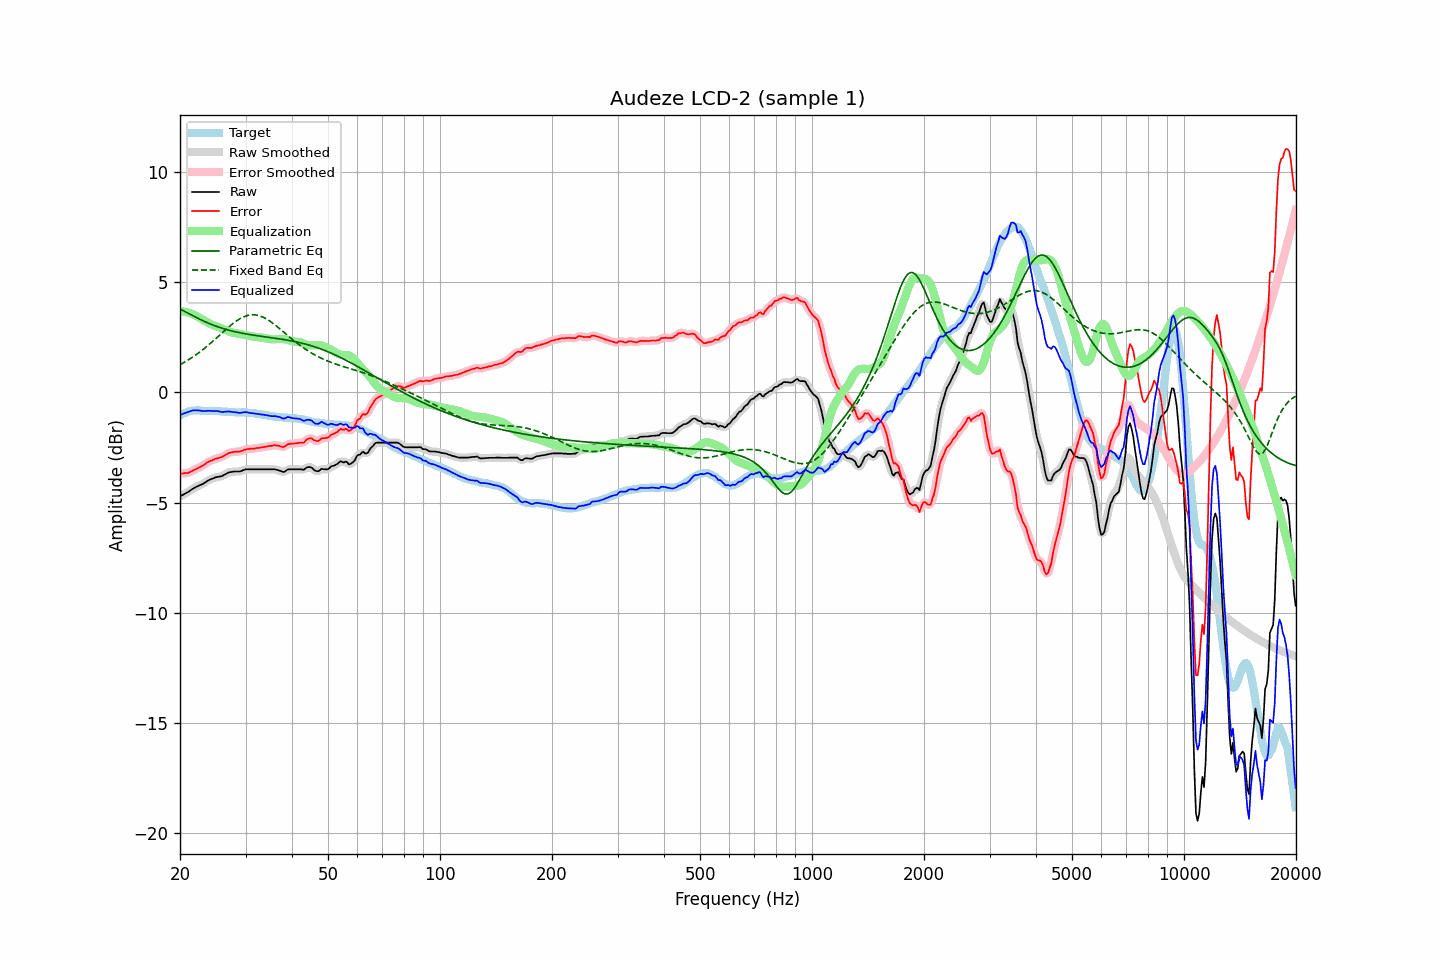

The file beside this chart, header and first rows:
frequency, raw, error, smoothed, error_smoothed, equalization, parametric_eq, fixed_band_eq, equalized_raw, equalized_smoothed, target
20.00, -4.71, -3.68, -4.71, -3.67, 3.68, 3.78, 1.26, -1.03, -1.03, -1.04
20.20, -4.67, -3.67, -4.68, -3.67, 3.68, 3.75, 1.30, -1.00, -1.00, -1.00
20.40, -4.63, -3.67, -4.64, -3.67, 3.67, 3.71, 1.34, -0.96, -0.96, -0.96
20.61, -4.60, -3.65, -4.60, -3.66, 3.66, 3.67, 1.38, -0.93, -0.94, -0.94
20.81, -4.55, -3.65, -4.56, -3.66, 3.65, 3.63, 1.43, -0.91, -0.91, -0.90
21.02, -4.51, -3.65, -4.51, -3.64, 3.63, 3.59, 1.47, -0.89, -0.88, -0.86
21.23, -4.46, -3.61, -4.46, -3.62, 3.61, 3.55, 1.52, -0.86, -0.86, -0.85
21.44, -4.41, -3.58, -4.41, -3.58, 3.58, 3.51, 1.56, -0.83, -0.83, -0.83
21.66, -4.37, -3.54, -4.37, -3.54, 3.55, 3.48, 1.61, -0.82, -0.82, -0.82
21.87, -4.32, -3.50, -4.32, -3.51, 3.52, 3.44, 1.66, -0.81, -0.81, -0.82
22.09, -4.28, -3.47, -4.29, -3.47, 3.48, 3.40, 1.71, -0.80, -0.81, -0.81
22.31, -4.25, -3.44, -4.25, -3.44, 3.44, 3.37, 1.76, -0.81, -0.81, -0.81
22.54, -4.22, -3.40, -4.22, -3.40, 3.40, 3.33, 1.82, -0.82, -0.82, -0.81
22.76, -4.18, -3.36, -4.19, -3.36, 3.36, 3.29, 1.87, -0.83, -0.83, -0.82
22.99, -4.15, -3.32, -4.15, -3.32, 3.31, 3.26, 1.93, -0.84, -0.84, -0.83
23.22, -4.11, -3.28, -4.11, -3.27, 3.27, 3.23, 1.99, -0.85, -0.84, -0.83
23.45, -4.06, -3.22, -4.07, -3.22, 3.23, 3.19, 2.05, -0.84, -0.84, -0.84
23.69, -4.02, -3.17, -4.02, -3.17, 3.18, 3.16, 2.11, -0.83, -0.83, -0.84
23.92, -3.97, -3.13, -3.97, -3.13, 3.14, 3.13, 2.17, -0.83, -0.83, -0.84
24.16, -3.93, -3.10, -3.94, -3.10, 3.10, 3.10, 2.23, -0.83, -0.83, -0.84
24.40, -3.91, -3.08, -3.91, -3.07, 3.07, 3.07, 2.30, -0.84, -0.84, -0.84
24.65, -3.88, -3.04, -3.88, -3.04, 3.04, 3.05, 2.36, -0.84, -0.84, -0.85
24.89, -3.85, -3.01, -3.86, -3.01, 3.02, 3.02, 2.43, -0.84, -0.84, -0.85
25.14, -3.83, -2.99, -3.84, -2.99, 2.99, 2.99, 2.49, -0.84, -0.84, -0.85
25.39, -3.82, -2.98, -3.82, -2.97, 2.97, 2.97, 2.56, -0.86, -0.86, -0.85
25.65, -3.80, -2.95, -3.81, -2.95, 2.94, 2.94, 2.62, -0.87, -0.87, -0.86
25.91, -3.79, -2.93, -3.79, -2.92, 2.91, 2.92, 2.69, -0.89, -0.88, -0.87
26.16, -3.75, -2.88, -3.76, -2.89, 2.87, 2.90, 2.76, -0.88, -0.88, -0.87
26.43, -3.72, -2.85, -3.72, -2.84, 2.84, 2.87, 2.82, -0.87, -0.88, -0.87
26.69, -3.67, -2.80, -3.67, -2.80, 2.81, 2.85, 2.89, -0.87, -0.87, -0.87
26.96, -3.63, -2.75, -3.64, -2.76, 2.78, 2.83, 2.95, -0.86, -0.86, -0.88
27.23, -3.61, -2.73, -3.62, -2.73, 2.75, 2.81, 3.01, -0.87, -0.87, -0.88
27.50, -3.60, -2.72, -3.60, -2.72, 2.73, 2.79, 3.07, -0.88, -0.88, -0.88
27.77, -3.59, -2.70, -3.59, -2.70, 2.71, 2.78, 3.13, -0.89, -0.89, -0.89
28.05, -3.58, -2.69, -3.59, -2.69, 2.69, 2.76, 3.19, -0.89, -0.89, -0.89
28.33, -3.58, -2.68, -3.59, -2.68, 2.68, 2.74, 3.24, -0.90, -0.90, -0.90
28.62, -3.58, -2.68, -3.59, -2.68, 2.67, 2.73, 3.29, -0.91, -0.91, -0.91
28.90, -3.58, -2.68, -3.58, -2.67, 2.66, 2.71, 3.33, -0.93, -0.92, -0.91
29.19, -3.56, -2.66, -3.56, -2.66, 2.64, 2.70, 3.37, -0.92, -0.92, -0.91
29.48, -3.53, -2.64, -3.53, -2.63, 2.63, 2.68, 3.41, -0.91, -0.91, -0.90
29.78, -3.50, -2.60, -3.51, -2.60, 2.61, 2.67, 3.44, -0.89, -0.90, -0.91
30.08, -3.48, -2.58, -3.49, -2.58, 2.59, 2.66, 3.47, -0.89, -0.90, -0.90
30.38, -3.48, -2.56, -3.48, -2.57, 2.58, 2.64, 3.49, -0.91, -0.90, -0.92
30.68, -3.48, -2.56, -3.48, -2.56, 2.56, 2.63, 3.51, -0.92, -0.92, -0.92
30.99, -3.48, -2.55, -3.48, -2.55, 2.55, 2.62, 3.52, -0.93, -0.93, -0.93
31.30, -3.48, -2.55, -3.48, -2.55, 2.54, 2.61, 3.52, -0.94, -0.94, -0.93
31.61, -3.48, -2.55, -3.48, -2.54, 2.54, 2.60, 3.52, -0.95, -0.95, -0.94
31.93, -3.48, -2.53, -3.48, -2.53, 2.53, 2.58, 3.52, -0.96, -0.96, -0.96
32.24, -3.48, -2.52, -3.48, -2.52, 2.52, 2.57, 3.50, -0.96, -0.96, -0.97
32.57, -3.48, -2.51, -3.48, -2.51, 2.51, 2.56, 3.49, -0.97, -0.97, -0.97
32.89, -3.48, -2.50, -3.48, -2.50, 2.50, 2.55, 3.46, -0.98, -0.98, -0.98
33.22, -3.48, -2.48, -3.48, -2.49, 2.49, 2.54, 3.43, -1.00, -1.00, -1.00
33.55, -3.48, -2.48, -3.48, -2.48, 2.47, 2.53, 3.40, -1.01, -1.01, -1.00
33.89, -3.48, -2.46, -3.48, -2.46, 2.46, 2.52, 3.36, -1.02, -1.02, -1.03
34.23, -3.48, -2.46, -3.48, -2.45, 2.45, 2.51, 3.32, -1.04, -1.04, -1.03
34.57, -3.48, -2.43, -3.48, -2.44, 2.43, 2.50, 3.28, -1.05, -1.05, -1.05
34.92, -3.48, -2.42, -3.48, -2.43, 2.42, 2.49, 3.23, -1.06, -1.06, -1.06
35.27, -3.48, -2.42, -3.48, -2.41, 2.41, 2.48, 3.18, -1.07, -1.07, -1.06
35.62, -3.48, -2.40, -3.48, -2.40, 2.41, 2.47, 3.13, -1.07, -1.07, -1.09
35.97, -3.48, -2.39, -3.49, -2.40, 2.41, 2.46, 3.07, -1.07, -1.08, -1.10
... 635 more rows
